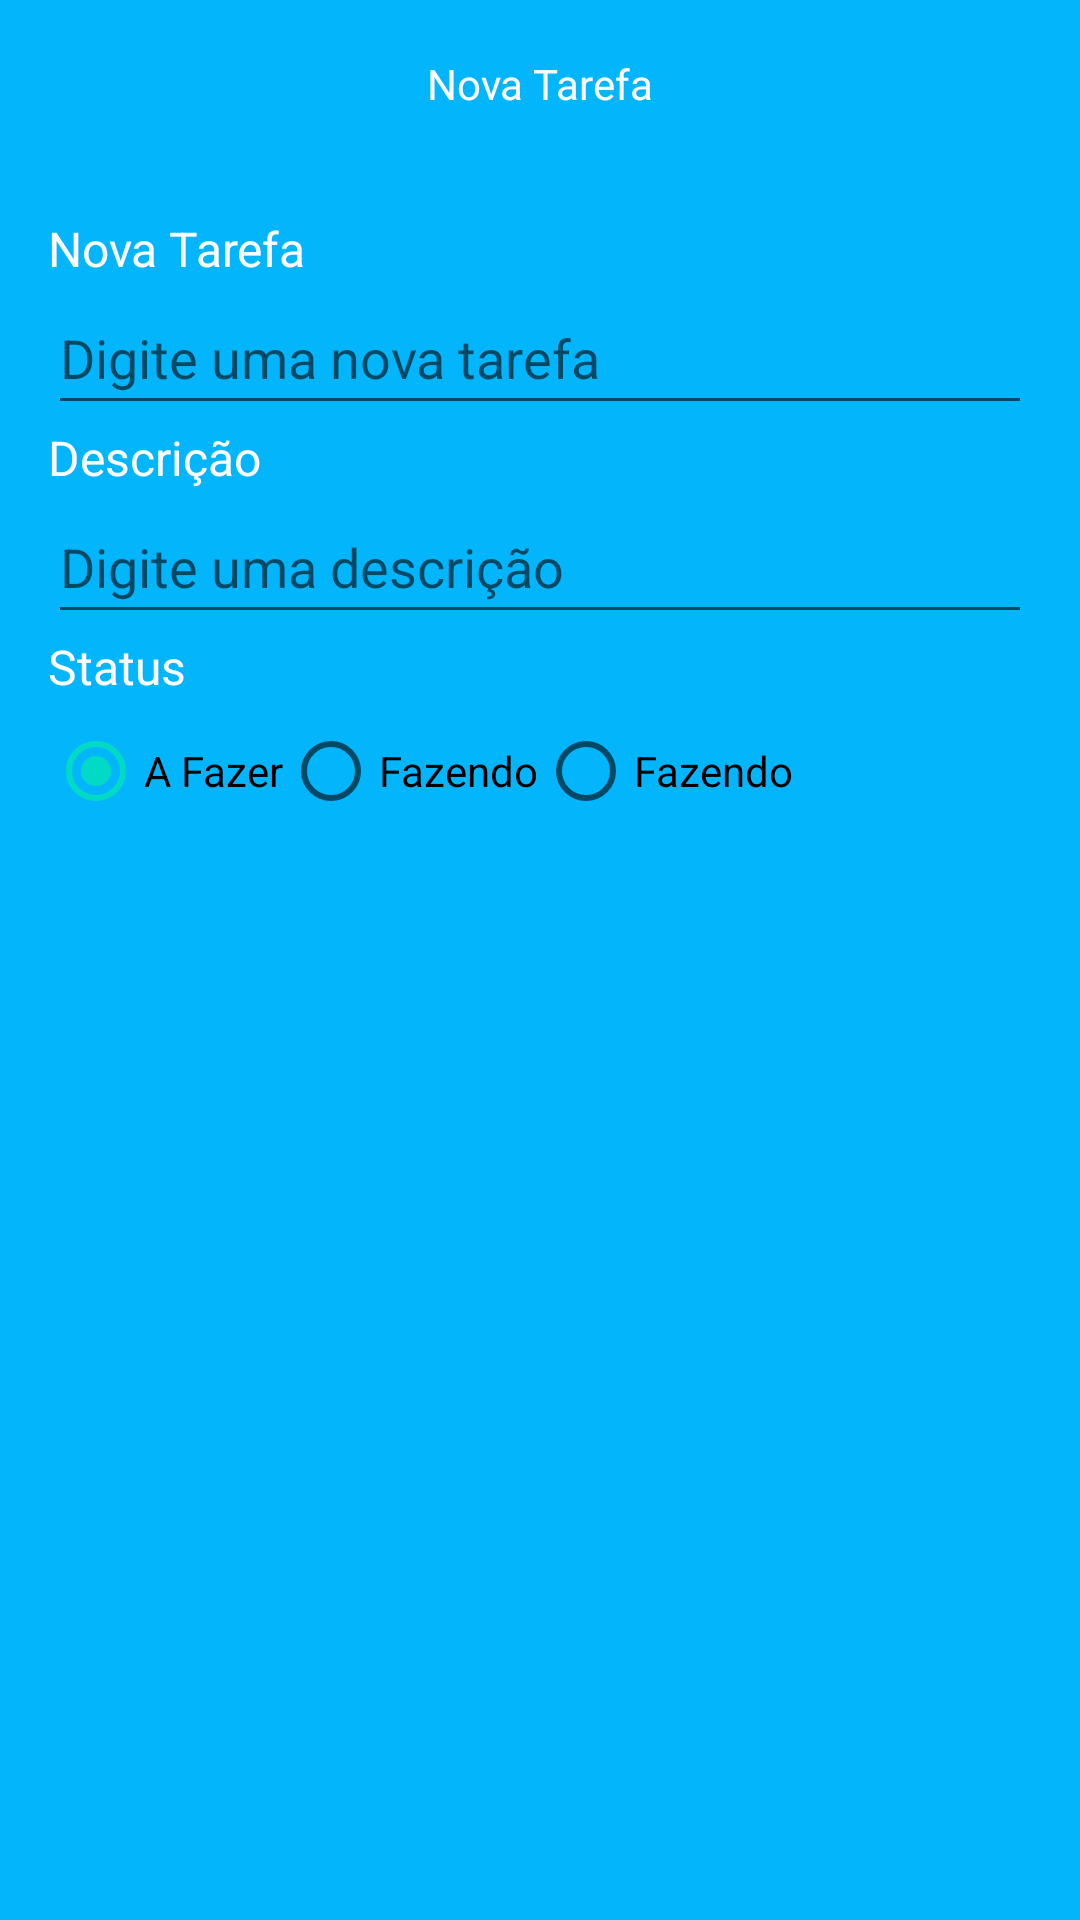

The Android layout XML behind this screen, and the referenced resources:
<!-- AndroidManifest.xml: application theme Theme.TaskController -->
<!-- res/layout/fragment_form_task.xml -->
<?xml version="1.0" encoding="utf-8"?>
<androidx.constraintlayout.widget.ConstraintLayout xmlns:android="http://schemas.android.com/apk/res/android"
    xmlns:tools="http://schemas.android.com/tools"
    android:layout_width="match_parent"
    android:layout_height="match_parent"
    xmlns:app="http://schemas.android.com/apk/res-auto"
    tools:context=".ui.FormTaskFragment">

    <com.google.android.material.appbar.AppBarLayout
        android:id="@+id/appBarLayout"
        android:layout_width="match_parent"
        android:layout_height="wrap_content"
        app:layout_constraintEnd_toEndOf="parent"
        app:layout_constraintStart_toStartOf="parent"
        app:layout_constraintTop_toTopOf="parent">

        <androidx.appcompat.widget.Toolbar
            android:layout_width="match_parent"
            android:layout_height="wrap_content"
            android:background="@color/color_default">

            <TextView
                android:layout_width="wrap_content"
                android:layout_height="wrap_content"
                android:layout_gravity="center_horizontal"
                android:text="@string/text_new_task"
                android:textColor="@color/white" />

        </androidx.appcompat.widget.Toolbar>

    </com.google.android.material.appbar.AppBarLayout>

    <ScrollView
        android:layout_width="match_parent"
        android:layout_height="0dp"
        android:fillViewport="true"
        app:layout_constraintBottom_toBottomOf="parent"
        app:layout_constraintEnd_toEndOf="parent"
        app:layout_constraintStart_toStartOf="parent"
        app:layout_constraintTop_toBottomOf="@+id/appBarLayout">

        <LinearLayout
            app:layout_constraintEnd_toEndOf="parent"
            app:layout_constraintStart_toStartOf="parent"
            app:layout_constraintTop_toBottomOf="@+id/appBarLayout"
            style="@style/linear_layout_designer">

            <TextView
                android:text="@string/text_new_task"
                style="@style/style_text_view_information_fields"/>

            <EditText
                android:id="@+id/newTaskName"
                style="@style/style_et_simple"
                android:layout_width="match_parent"
                android:layout_height="wrap_content"
                android:hint="@string/hint_new_task"
                android:minHeight="48dp" />

            <TextView
                android:text="@string/text_title_descripition_form_task"
                style="@style/style_text_view_information_fields"/>

            <EditText
                android:id="@+id/newTaskDescription"
                style="@style/style_et_simple"
                android:layout_width="match_parent"
                android:layout_height="wrap_content"
                android:hint="@string/hint_description_new_task"
                android:minHeight="48dp" />

            <TextView
                android:text="Status"
                style="@style/style_text_view_information_fields"/>

            <RadioGroup
                android:orientation="horizontal"
                android:layout_width="match_parent"
                android:layout_height="wrap_content">
                <RadioButton
                    android:id="@+id/rg_todo"
                    android:checked="true"
                    android:text="@string/new_task_todo"
                    style="@style/style_rb" />
                <RadioButton
                    android:id="@+id/rb_done"
                    android:text="@string/new_task_doing"
                    style="@style/style_rb"/>

                <RadioButton
                    android:id="@+id/rb_doing"
                    style="@style/style_rb"
                    android:text="@string/new_task_doing" />

            </RadioGroup>
            <Button
                android:id="@+id/btnSaveTask"
                android:text="@string/new_task_save_btn"
                style="@style/style_btn"
                app:backgroundTint="@null"/>

            <ProgressBar
                android:id="@+id/pbNewTask"
                style="@style/style_progressbar"
                tools:visibility="visible"/>

        </LinearLayout>
    </ScrollView>




</androidx.constraintlayout.widget.ConstraintLayout>
<!-- resources referenced by this layout -->
<resources>
  <color name="color_default">#03B6FC</color>
  <color name="white">#FFFFFFFF</color>
      
      //Minhas cores
  <string name="hint_description_new_task">Digite uma descrição</string>
  <string name="hint_new_task">Digite uma nova tarefa</string>
  <string name="new_task_doing">Fazendo</string>
  <string name="new_task_save_btn">Salvar</string>
  <string name="new_task_todo">A Fazer</string>
  <string name="text_new_task">Nova Tarefa</string>
  <string name="text_title_descripition_form_task">Descrição</string>
  <style name="linear_layout_designer">
          <item name="android:layout_width">match_parent</item>
          <item name="android:layout_height">0dp</item>
          <item name="android:orientation">vertical</item>
          <item name="android:padding">16dp</item>
      </style>
  <style name="style_btn">
          <item name="android:layout_width">match_parent</item>
          <item name="android:layout_height">wrap_content</item>
          <item name="android:layout_marginTop">10dp</item>
          <item name="android:background">@drawable/bg_button</item>
          <item name="android:textAlignment">center</item>
          <item name="android:textAllCaps">false</item>
          <item name="android:textColor">@color/color_default</item>
          <item name="android:textStyle">bold</item>
      </style>
  <style name="style_progressbar">
          <item name="android:layout_width">wrap_content</item>
          <item name="android:layout_height">wrap_content</item>
          <item name="android:layout_gravity">center</item>
          <item name="android:indeterminateTint">@color/white</item>
          <item name="android:visibility">invisible</item>
          <item name="android:layout_marginTop">8dp</item>
      </style>
  <style name="style_text_view_information_fields">
          <item name="android:layout_width">wrap_content</item>
          <item name="android:layout_height">wrap_content</item>
          <item name="android:textSize">16sp</item>
          <item name="android:textColor">@color/white</item>
      </style>
  <style name="Theme.TaskController" parent="Theme.MaterialComponents.DayNight.NoActionBar">
          
          <item name="colorPrimary">@color/purple_500</item>
          <item name="colorPrimaryVariant">@color/color_default</item>
          <item name="colorOnPrimary">@color/white</item>
          
          <item name="colorSecondary">@color/teal_200</item>
          <item name="colorSecondaryVariant">@color/teal_700</item>
          <item name="colorOnSecondary">@color/black</item>
          
          <item name="android:statusBarColor" tools:targetApi="l">?attr/colorPrimaryVariant</item>
  
          
          <item name="android:windowBackground">@color/color_default</item>
      </style>
  <color name="purple_500">#FF6200EE</color>
  <color name="teal_200">#FF03DAC5</color>
  <color name="teal_700">#FF018786</color>
  <color name="black">#FF000000</color>
</resources>
